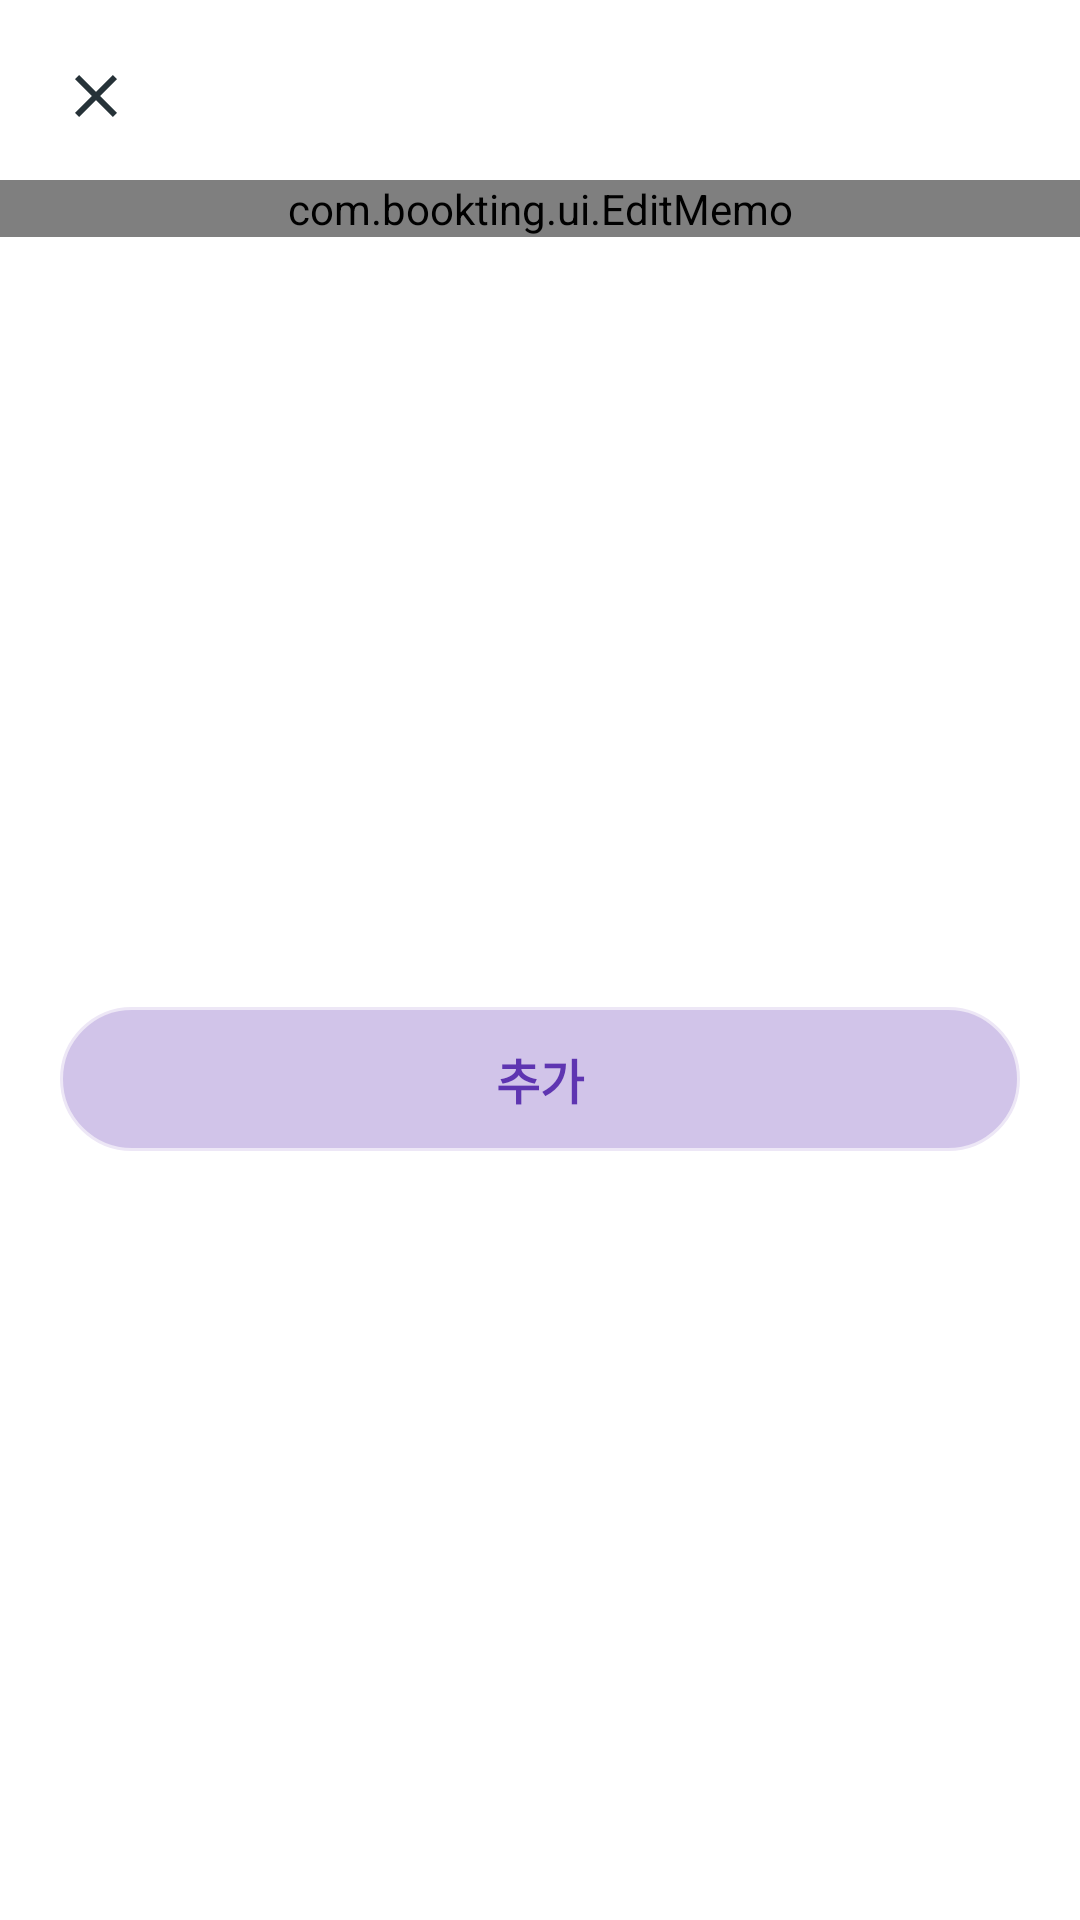

Produce the Android XML layout that renders to this screen, including the resource entries it uses.
<!-- AndroidManifest.xml: application theme Theme.Bookting -->
<!-- res/layout/wish_read_fragment.xml -->
<?xml version="1.0" encoding="utf-8"?>
<layout xmlns:android="http://schemas.android.com/apk/res/android"
    xmlns:app="http://schemas.android.com/apk/res-auto">

    <data>
        <variable
            name="fragment"
            type="com.bookting.view.add.WishReadFragment" />
    </data>

    <androidx.constraintlayout.widget.ConstraintLayout
        android:id="@+id/wholeContainer"
        android:layout_width="match_parent"
        android:layout_height="wrap_content"
        android:background="@drawable/radius20_top"
        app:layout_behavior="com.google.android.material.bottomsheet.BottomSheetBehavior">

        <TextView
            android:id="@+id/btnClose"
            android:layout_width="24dp"
            android:layout_height="24dp"
            android:layout_marginStart="20dp"
            android:layout_marginTop="20dp"
            android:background="@drawable/ic_close"
            android:onClick="@{()->fragment.dismiss()}"
            app:layout_constraintStart_toStartOf="parent"
            app:layout_constraintTop_toTopOf="parent" />

        <com.bookting.ui.EditMemo
            android:id="@+id/etMemo"
            android:layout_width="match_parent"
            android:layout_height="wrap_content"
            android:layout_marginTop="16dp"
            app:layout_constraintEnd_toEndOf="parent"
            app:layout_constraintStart_toStartOf="parent"
            app:layout_constraintTop_toBottomOf="@id/btnClose" />

        <TextView
            style="@style/BtnRadius100Purple100"
            android:layout_width="0dp"
            android:layout_height="48dp"
            android:layout_marginStart="20dp"
            android:layout_marginTop="16dp"
            android:layout_marginEnd="20dp"
            android:layout_marginBottom="16dp"
            android:onClick="@{()->fragment.addBook()}"
            android:text="@string/add_book"
            app:layout_constraintBottom_toBottomOf="parent"
            app:layout_constraintEnd_toEndOf="parent"
            app:layout_constraintStart_toStartOf="parent"
            app:layout_constraintTop_toBottomOf="@id/etMemo" />
    </androidx.constraintlayout.widget.ConstraintLayout>
</layout>
<!-- resources referenced by this layout -->
<resources>
  <!-- drawable ic_close (drawable) -->
  <vector android:height="24dp" android:tint="#263238"
      android:viewportHeight="24" android:viewportWidth="24"
      android:width="24dp" xmlns:android="http://schemas.android.com/apk/res/android">
      <path android:fillColor="@android:color/white" android:pathData="M19,6.41L17.59,5 12,10.59 6.41,5 5,6.41 10.59,12 5,17.59 6.41,19 12,13.41 17.59,19 19,17.59 13.41,12z"/>
  </vector>
  <!-- drawable radius20_top (drawable) -->
  <?xml version="1.0" encoding="utf-8"?>
  <shape xmlns:android="http://schemas.android.com/apk/res/android"
      android:shape="rectangle">
  <corners android:topRightRadius="20dp" android:topLeftRadius="20dp"/>
      <solid android:color="@color/white"/>
  </shape>
  <string name="add_book">추가</string>
  <style name="BtnRadius100Purple100" parent="Bold16">
          <item name="android:background">@drawable/radius100_purple100</item>
          <item name="android:gravity">center</item>
          <item name="android:textColor">@color/purple600</item>
          <item name="android:layout_width">match_parent</item>
          <item name="android:layout_height">@dimen/btn_height</item>
      </style>
  <style name="Theme.Bookting" parent="Theme.MaterialComponents.DayNight.NoActionBar">
          
          <item name="colorPrimary">@color/mainPurple</item>
          <item name="colorPrimaryVariant">@color/mainPurple</item>
          <item name="colorOnPrimary">@color/white</item>
          
          <item name="colorSecondary">@color/mainPurple</item>
          <item name="colorSecondaryVariant">@color/mainPurple</item>
          <item name="colorOnSecondary">@color/black</item>
          
          <item name="android:statusBarColor" tools:targetApi="l">@color/white</item>
          
          <item name="bottomSheetDialogTheme">@style/BottomSheetDialog</item>
      </style>
  <color name="white">#FFFFFFFF</color>
  <style name="Bold16">
          <item name="android:textSize">16dp</item>
          <item name="android:textColor">@color/grey900</item>
          <item name="android:textStyle">bold</item>
      </style>
  <!-- drawable radius100_purple100 (drawable) -->
  <?xml version="1.0" encoding="utf-8"?>
  <shape xmlns:android="http://schemas.android.com/apk/res/android"
      android:shape="rectangle">
  
      <solid android:color="@color/purple100" />
      <corners android:radius="100dp" />
      <stroke
          android:width="1dp"
          android:color="@color/purple50" />
  </shape>
  <color name="purple600">#5e35b1</color>
  <dimen name="btn_height">48dp</dimen>
  <color name="mainPurple">#5B60C8</color>
  <color name="black">#FF000000</color>
  <style name="BottomSheetDialog" parent="Theme.Design.Light.BottomSheetDialog">
          <item name="android:windowSoftInputMode">adjustResize</item>
          <item name="bottomSheetStyle">@style/BooktingBottom</item>
          <item name="android:windowIsFloating">false</item>
          <item name="android:statusBarColor">@android:color/transparent</item>
      </style>
  <color name="grey900">#212121</color>
  <color name="purple100">#d1c4e9</color>
  <color name="purple50">#ede7f6</color>
  <style name="BooktingBottom" parent="Widget.Design.BottomSheet.Modal">
          <item name="android:background">@android:color/transparent</item>
      </style>
</resources>
